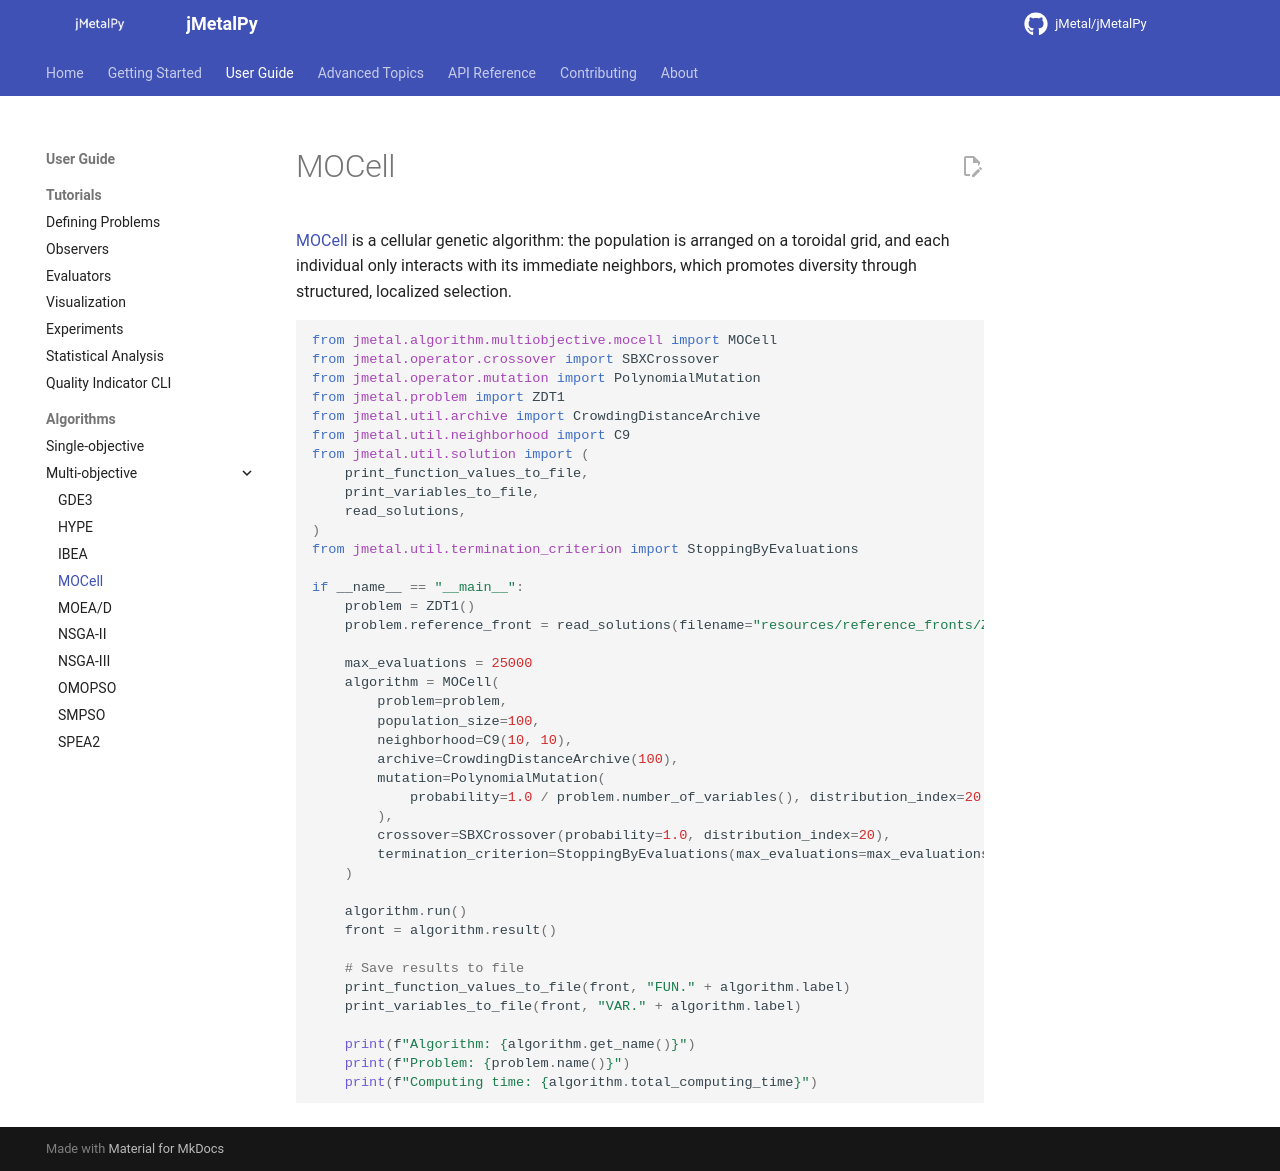

repository: jMetal/jMetalPy · page: algorithms/multiobjective/mocell/index.html · generator: mkdocs

# MOCell

[MOCell](https://doi.org/10.1016/j.compeleceng.2008.06.003) is a cellular genetic algorithm: the
population is arranged on a toroidal grid, and each individual only interacts with its immediate
neighbors, which promotes diversity through structured, localized selection.

```python
--8<-- "examples/multiobjective/mocell/mocell_zdt1.py"
```
